Run: headless pygame with SDL's dummy video driver; simulated clock (each Clock.tick advances the game by its frame time, no real sleeping); random seed 0; keys injected as events and as key.get_pressed() state; no mouse input.
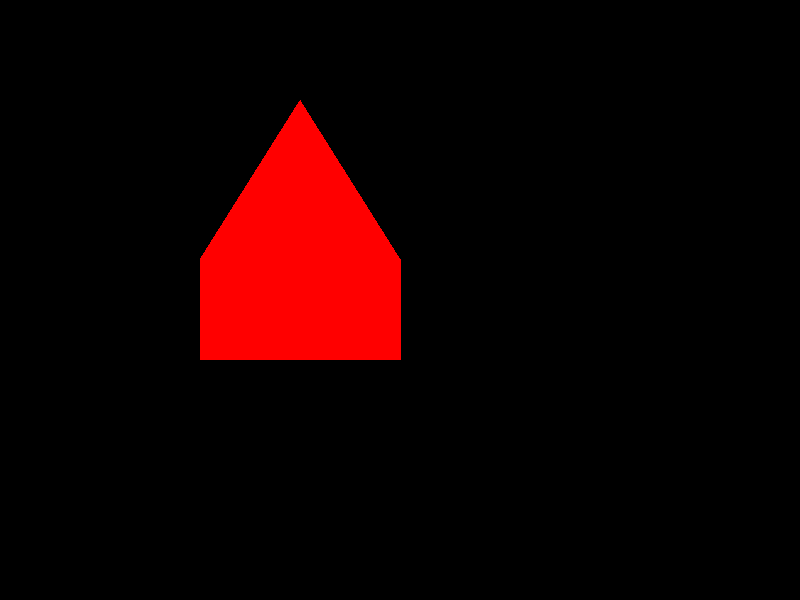
Frame 1 of 4 · flips 1–60 · no input
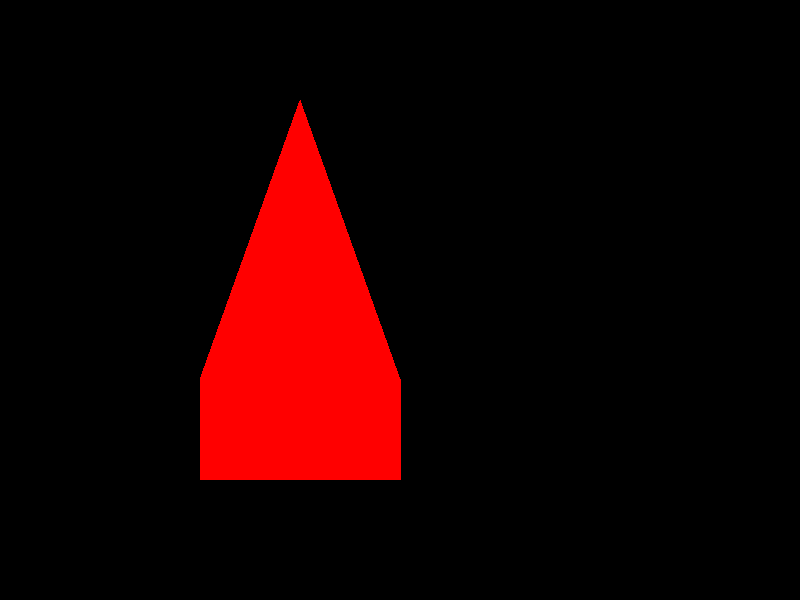
Frame 2 of 4 · flips 61–180 · tapped SPACE, RETURN · held RIGHT (→), D
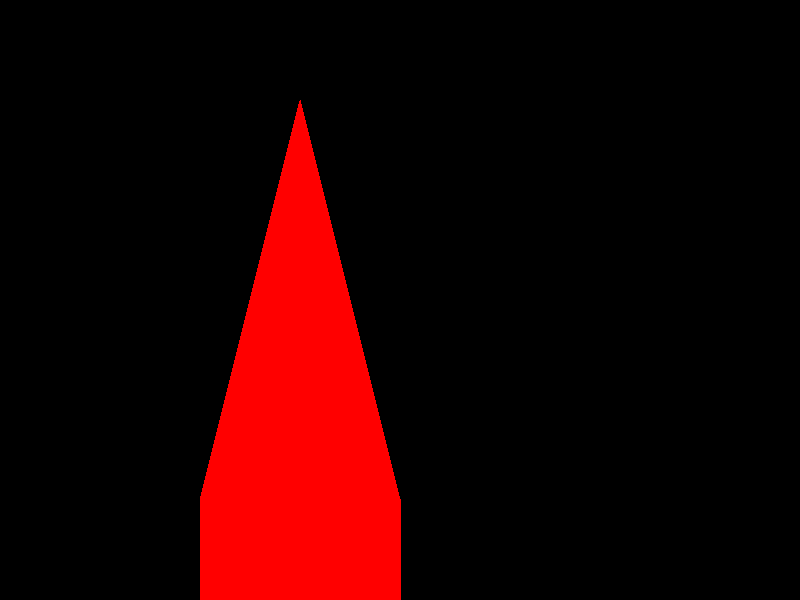
Frame 3 of 4 · flips 181–300 · held DOWN (↓), S
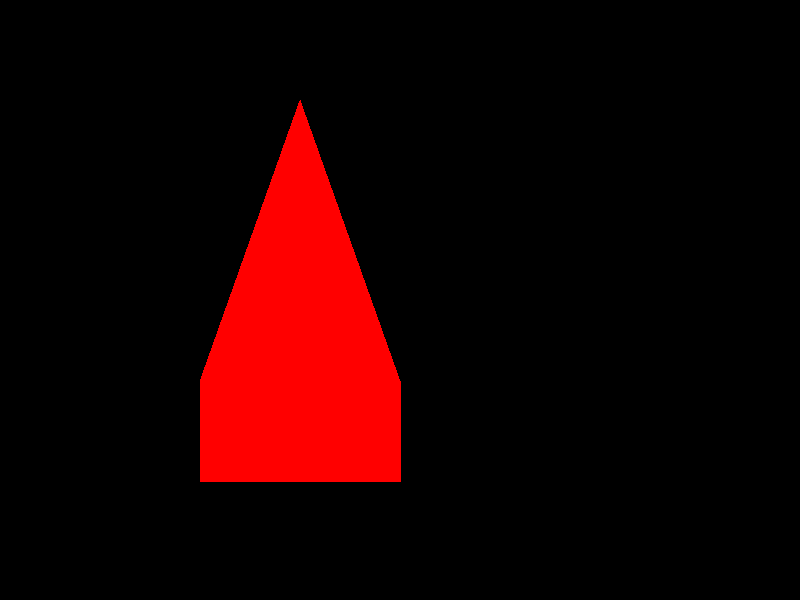
Frame 4 of 4 · flips 301–420 · held LEFT (←), A, UP (↑), W

The pygame program that drew these frames:

import pygame
import sys

# Initialize Pygame
pygame.init()

# Set up the screen
WIDTH, HEIGHT = 800, 600
screen = pygame.display.set_mode((WIDTH, HEIGHT))
pygame.display.set_caption("Heart Animation")

# Define colors
RED = (255, 0, 0)
BLACK = (0, 0, 0)

# Define the heart shape points
heart_shape = [
    (400, 300),
    (400, 200),
    (300, 100),
    (200, 200),
    (200, 300),
]

# Define animation parameters
animation_speed = 1
direction = 'down'

# Main loop
clock = pygame.time.Clock()
while True:
    for event in pygame.event.get():
        if event.type == pygame.QUIT:
            pygame.quit()
            sys.exit()

    # Clear the screen
    screen.fill(BLACK)

    # Draw heart shape
    pygame.draw.polygon(screen, RED, heart_shape)

    # Animate the heart shape
    if direction == 'down':
        heart_shape[0] = (heart_shape[0][0], heart_shape[0][1] + animation_speed)
        heart_shape[1] = (heart_shape[1][0], heart_shape[1][1] + animation_speed)
        heart_shape[3] = (heart_shape[3][0], heart_shape[3][1] + animation_speed)
        heart_shape[4] = (heart_shape[4][0], heart_shape[4][1] + animation_speed)
        if heart_shape[0][1] >= HEIGHT:
            direction = 'up'
    elif direction == 'up':
        heart_shape[0] = (heart_shape[0][0], heart_shape[0][1] - animation_speed)
        heart_shape[1] = (heart_shape[1][0], heart_shape[1][1] - animation_speed)
        heart_shape[3] = (heart_shape[3][0], heart_shape[3][1] - animation_speed)
        heart_shape[4] = (heart_shape[4][0], heart_shape[4][1] - animation_speed)
        if heart_shape[0][1] <= 0:
            direction = 'down'

    # Draw the screen
    pygame.display.flip()

    # Cap the frame rate
    clock.tick(60)
